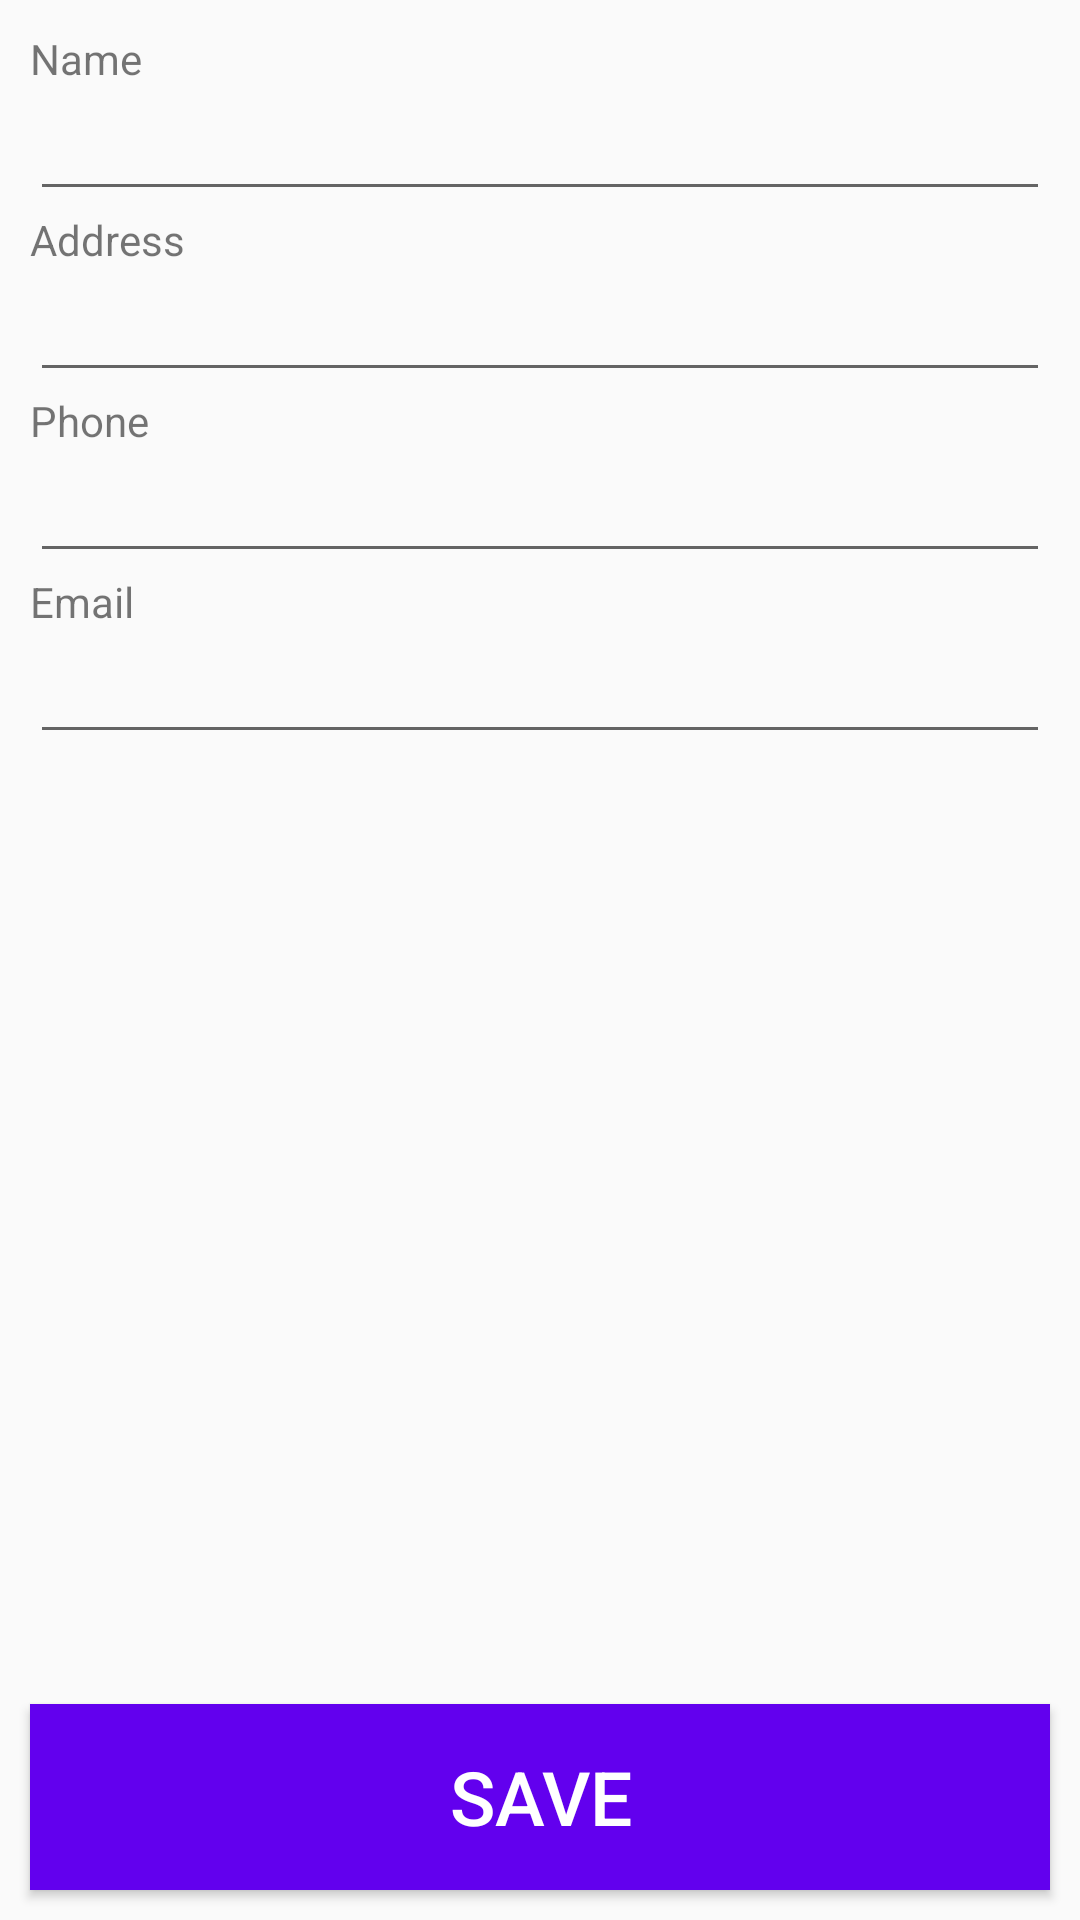

Here is an Android app screen rendered from its layout file. Give the layout XML and the strings, colors and styles it references.
<!-- AndroidManifest.xml: application theme AppTheme -->
<!-- res/layout/activity_client_details.xml -->
<?xml version="1.0" encoding="utf-8"?>
<LinearLayout xmlns:android="http://schemas.android.com/apk/res/android"
    xmlns:tools="http://schemas.android.com/tools"
    android:layout_width="match_parent"
    android:layout_height="match_parent"
    android:orientation="vertical"
    android:weightSum="10"
    tools:context="salesassistant.com.salesassistant.activity.ClientDetailsActivity">

    <LinearLayout
        android:layout_width="match_parent"
        android:layout_height="0dp"
        android:layout_weight="9"
        android:gravity="start"
        android:orientation="vertical"
        android:padding="10dp">

        <TextView
            android:layout_width="wrap_content"
            android:layout_height="wrap_content"
            android:text="@string/client_name"
            android:id="@+id/txtName" />

        <EditText
            android:layout_width="match_parent"
            android:layout_height="wrap_content"
            android:id="@+id/editName"
            android:inputType="none"/>

        <TextView
            android:layout_width="wrap_content"
            android:layout_height="wrap_content"
            android:text="@string/client_address"
            android:id="@+id/txtAddress" />

        <EditText
            android:layout_width="match_parent"
            android:layout_height="wrap_content"
            android:id="@+id/editAddress"
            android:inputType="none" />

        <TextView
            android:layout_width="wrap_content"
            android:layout_height="wrap_content"
            android:text="@string/client_phone"
            android:id="@+id/txtPhone" />

        <EditText
            android:layout_width="match_parent"
            android:layout_height="wrap_content"
            android:id="@+id/editPhone"
            android:inputType="phone" />

        <TextView
            android:layout_width="wrap_content"
            android:layout_height="wrap_content"
            android:text="@string/client_email"
            android:id="@+id/txtEmail" />

        <EditText
            android:layout_width="match_parent"
            android:layout_height="wrap_content"
            android:id="@+id/editEmail"
            android:inputType="textWebEmailAddress" />
    </LinearLayout>

    <Button
        android:layout_width="match_parent"
        android:layout_height="0dp"
        android:layout_marginTop="0dp"
        android:layout_weight="1"
        android:layout_marginBottom="0dp"
        android:id="@+id/btnSaveClient"
        android:text="@string/item_save"
        android:onClick="onBtnSaveClientClick"
        style="@style/CustomButton"
        android:layout_margin="10dp"/>

</LinearLayout>
<!-- resources referenced by this layout -->
<resources>
  <string name="client_address">Address</string>
  <string name="client_email">Email</string>
  <string name="client_name">Name</string>
  <string name="client_phone">Phone</string>
  <string name="item_save">Save</string>
  <style name="CustomButton">
          <item name="android:layout_width">match_parent</item>
          <item name="android:layout_height">45dp</item>
          <item name="android:layout_marginBottom">35dp</item>
          <item name="android:textSize">25dp</item>
          <item name="android:background">@color/colorPrimary</item>
          <item name="android:textColor">@android:color/white</item>
      </style>
  <style name="AppTheme" parent="Theme.AppCompat.Light.DarkActionBar">
          
          <item name="colorPrimary">@color/colorPrimary</item>
          <item name="colorPrimaryDark">@color/colorPrimaryDark</item>
          <item name="colorAccent">@color/colorAccent</item>
      </style>
  <!-- not gathered from this repository: default colours our renderer supplied (Android Studio template values) -->
  <color name="colorPrimary">#FF6200EE</color>
  <color name="colorPrimaryDark">#FF3700B3</color>
  <color name="colorAccent">#FF03DAC5</color>
</resources>
